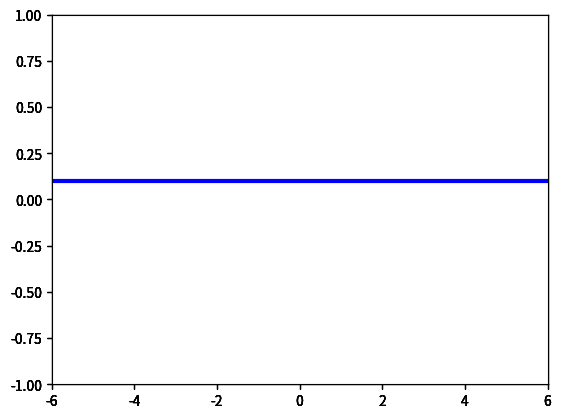

Recreate this plot in Python.
# -*- coding: utf-8 -*-
"""
Created on Fri Jan 24 22:11:12 2014

[redacted]
"""

import math
import numpy
import matplotlib.pyplot as plt

# Plot the normal distribution function as well as its first and second derivatives
# 
# Use the numpy.vectorize function to handle array manupulation

# http://statistics.about.com/od/Mathstat/a/Inflection-Points-Of-The-Probability-Density-Function-Of-A-Normal-Distribution.htm

def norm(x, mean, sd):
    var = sd**2
    pi = 3.1415926
    denom = (2*pi*var)**.5
    num = math.exp(-(x-mean)**2/(2*var))
    return num/denom
    
def norm_first_deriv(x, mean, std):
    return -(x-mean)*norm(x, mean, std)/std**2

    
def norm_second_deriv(x, mean, std):
    return -norm(x, mean, std)/std**2 + (x-mean)**2*norm(x, mean, std)/std**4
    
    
v_norm              = numpy.vectorize(norm)
v_norm_first_deriv  = numpy.vectorize(norm_first_deriv)
v_norm_second_deriv = numpy.vectorize(norm_second_deriv)


mean = 0
std  = 1.9
a = numpy.arange(-5,5,0.1)
b = v_norm(a, mean, std)
c = v_norm_first_deriv(a, mean, std)
d = v_norm_second_deriv(a, mean, std)

fig = plt.figure()

norm = fig.add_subplot(111, xlim=(-6, 6), ylim=(-1, 1))
norm.grid()

line, = norm.plot([], [], lw=3, color='r')
line.set_data(a,b)

first = fig.add_subplot(111, xlim=(-6, 6), ylim=(-1, 1))
line, = first.plot([], [], lw=3, color='b')
line.set_data(a,c)

second = fig.add_subplot(111, xlim=(-6, 6), ylim=(-1, 1))
line, = second.plot([], [], lw=3, color='g')
line.set_data(a,d)


stddev = fig.add_subplot(111, xlim=(-6, 6), ylim=(-1, 1))
line, = stddev.plot([], [], lw=3, color='y')
line.set_data([-std, -std],[-1,1])


constant = fig.add_subplot(111, xlim=(-6, 6), ylim=(-1, 1))
line, = constant.plot([], [], lw=3, color='b')
line.set_data([-6, 6],[0.1,0.1])